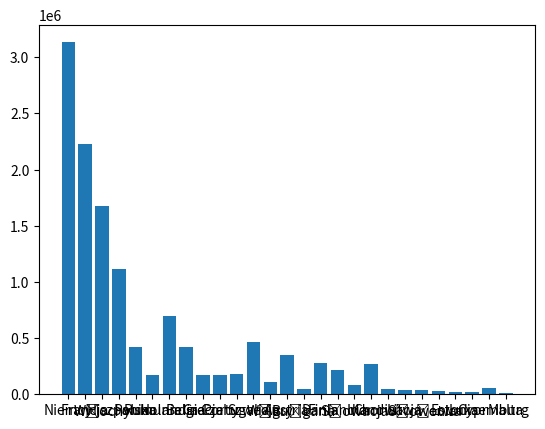

Source code (Python):
import matplotlib.pyplot as plt
import numpy as np

x = np.array(["Niemcy", "Francja", "Włochy", "Hiszpania", "Polska", "Rumunia", "Holandia", "Belgia", "Grecja", "Czehy", "Portugalia", "Szwecja", "Węgry", "Austria", "Bułgaria", "Dania", "Finlandia", "Słowacja", "Irlandia", "Chorwacja", "Litwa", "Słowenia", "Łotwa", "Estonia", "Cypr", "Luksemburg", "Malta"])
y = np.array([3134070, 2228857, 1672438, 1113851, 424269, 169578, 697219, 421611, 175888, 174412, 184931, 462057, 112399, 349344, 47364, 276805, 214062, 80958, 265835, 45557, 38637, 39769, 25021, 20916, 17901, 54195, 9898])

plt.bar(x,y)
plt.show()
'''
x = np.array([25.7, 24.1, 14.8, 11.5, 10.3, 4.9, 8.7])
colors = plt.get_cmap('Blues')(np.linspace(0.2, 0.7, len(x)))
mylabels = ["SPD", "CDU/CSU", "Greens", "FDP", "AfD", "Left Party", "Others"]
mycolors = ["red", "brown", "green", "yellow", "blue", "purple", "grey"]

plt.pie(x, labels = mylabels, colors = mycolors, autopct="%1.00f%%")
plt.show()
'''